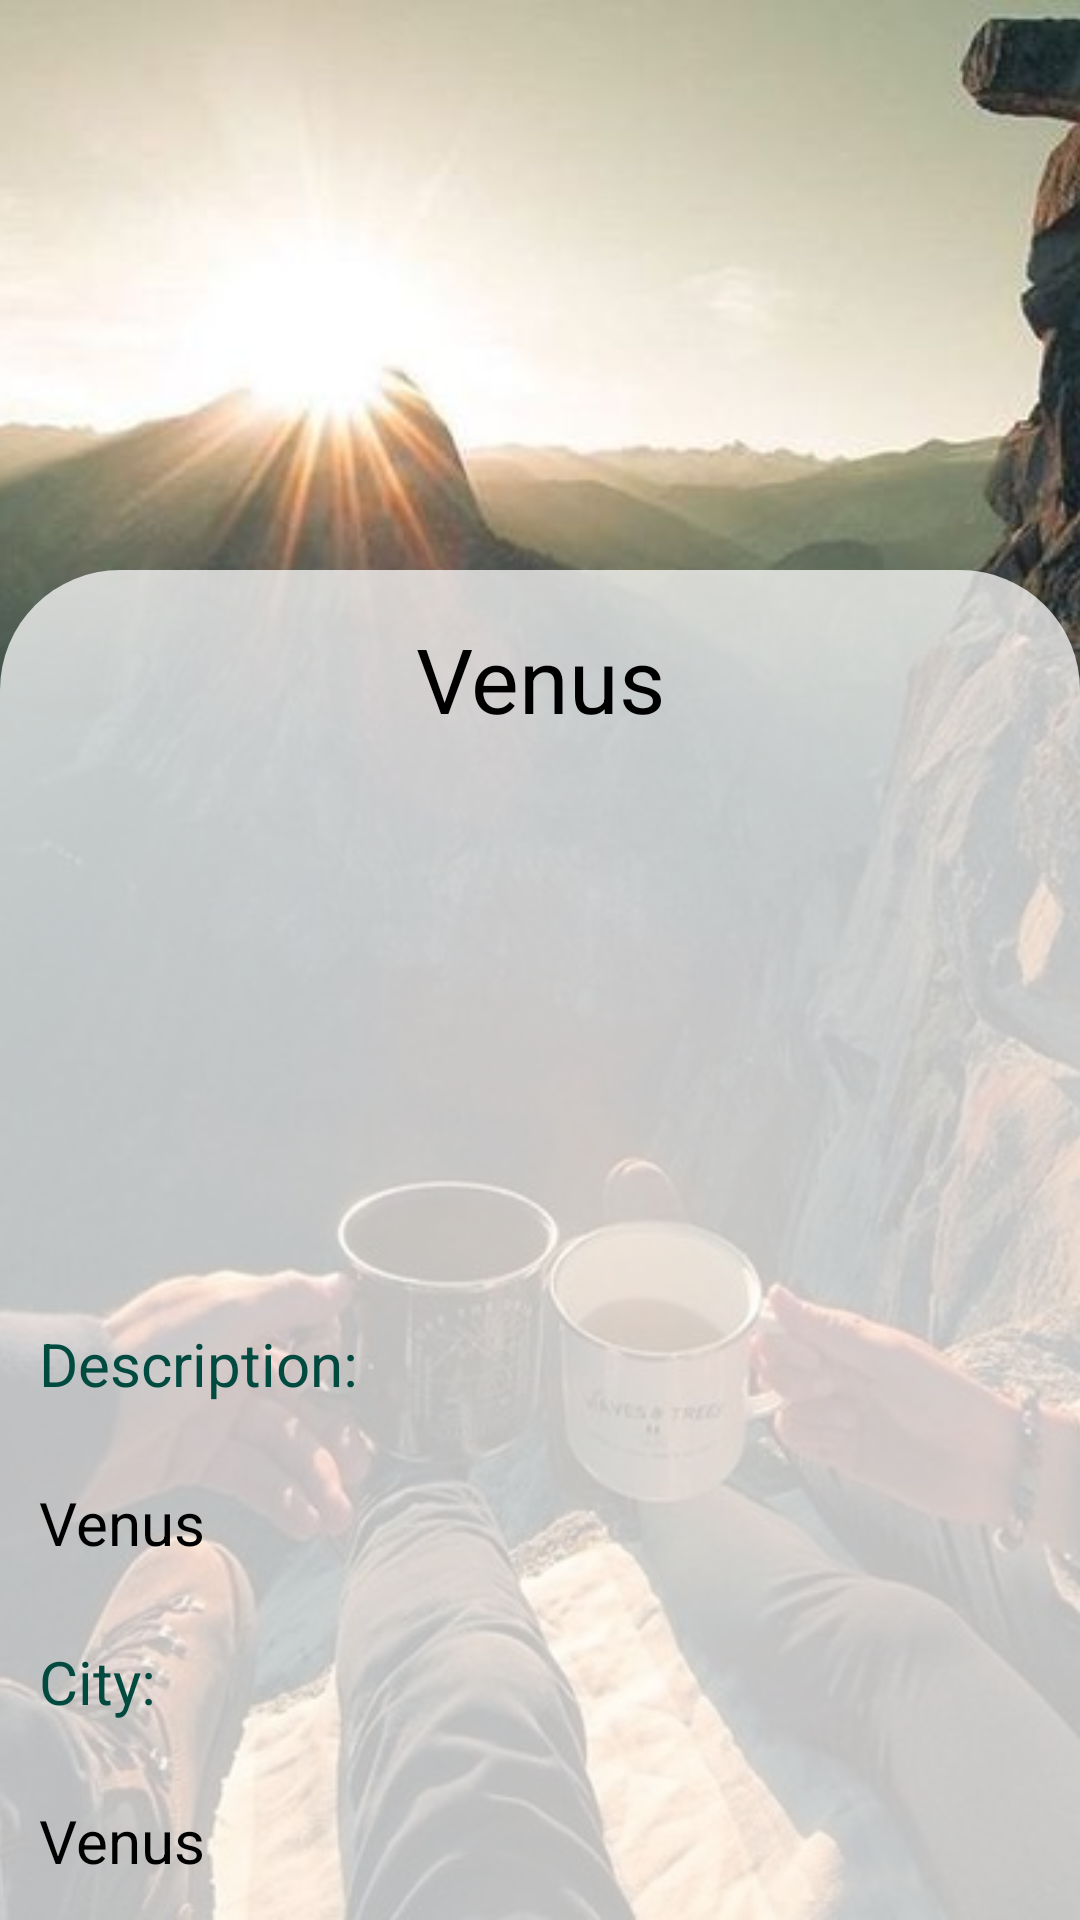

This screen was rendered from an Android layout file. Write that file and the resources it references.
<!-- AndroidManifest.xml: application theme Theme.WanderWise -->
<!-- res/layout/fragment_place_details.xml -->
<FrameLayout xmlns:android="http://schemas.android.com/apk/res/android"
    android:layout_width="match_parent"
    android:layout_height="match_parent"
    android:fitsSystemWindows="true">

    <ImageView
        android:id="@+id/imageView"
        android:layout_width="match_parent"
        android:layout_height="match_parent"
        android:scaleType="centerCrop"
        android:src="@drawable/a" />

    <FrameLayout
        android:layout_width="match_parent"
        android:layout_height="450dp"
        android:layout_gravity="bottom"
        android:background="@drawable/rounded_top_corners"
        android:layout_weight="1">

        <TextView
            android:id="@+id/titleTextView"
            android:layout_width="match_parent"
            android:layout_height="wrap_content"
            android:padding="16dp"
            android:text="Venus"
            android:textAlignment="center"
            android:textColor="@android:color/black"
            android:textSize="30sp" />



        <androidx.appcompat.widget.LinearLayoutCompat
            android:layout_width="wrap_content"
            android:layout_height="wrap_content"
            android:orientation="vertical"
            android:layout_gravity="bottom" >

            <TextView
                android:id="@+id/dumbTextView"
                android:layout_width="match_parent"
                android:layout_height="wrap_content"
                android:padding="8dp"
                android:text="Description:"
                android:layout_margin="5dp"
                android:textColor="#004A3F"
                android:layout_gravity="center"
                android:textSize="20sp" />

            <TextView
                android:id="@+id/descriptionTextView"
                android:layout_width="match_parent"
                android:layout_height="wrap_content"
                android:padding="8dp"
                android:text="Venus"
                android:layout_margin="5dp"
                android:textColor="@android:color/black"
                android:layout_gravity="center"
                android:textSize="20sp" />


            <TextView
                android:id="@+id/dumb2TextView"
                android:layout_width="match_parent"
                android:layout_height="wrap_content"
                android:padding="8dp"
                android:text="City:"
                android:layout_margin="5dp"
                android:textColor="#004A3F"
                android:layout_gravity="center"
                android:textSize="20sp" />

            <TextView
                android:id="@+id/cityTextView"
                android:layout_width="match_parent"
                android:layout_height="wrap_content"
                android:padding="8dp"
                android:text="Venus"
                android:layout_margin="5dp"
                android:textColor="@android:color/black"
                android:layout_gravity="center"
                android:textSize="20sp" />

            
            
            
            
            
            
            
            
            
            
        </androidx.appcompat.widget.LinearLayoutCompat>

    </FrameLayout>
</FrameLayout>
<!-- resources referenced by this layout -->
<resources>
  <!-- drawable a: jpg bitmap (drawable, 60934 bytes) -->
  <!-- drawable rounded_top_corners (drawable) -->
  <?xml version="1.0" encoding="utf-8"?>
  <shape xmlns:android="http://schemas.android.com/apk/res/android">
      <solid android:color="#BBFFFFFF" />
      <corners android:topLeftRadius="40dp" android:topRightRadius="40dp" />
  </shape>
  <style name="Theme.WanderWise" parent="Theme.MaterialComponents.DayNight.NoActionBar">
          
          <item name="colorPrimary">@color/white</item>
          <item name="colorPrimaryVariant">@color/purple_700</item>
          <item name="colorOnPrimary">@color/white</item>
          
          <item name="colorSecondary">@color/teal_200</item>
          <item name="colorSecondaryVariant">@color/teal_700</item>
          <item name="colorOnSecondary">@color/black</item>
          
          <item name="android:statusBarColor">?attr/colorPrimaryVariant</item>
          
      </style>
  <!-- not gathered from this repository: default colours our renderer supplied (Android Studio template values) -->
  <color name="purple_700">#FF3700B3</color>
  <color name="teal_200">#FF03DAC5</color>
  <color name="teal_700">#FF018786</color>
  <color name="black">#FF000000</color>
  <color name="white">#FFFFFFFF</color>
</resources>
